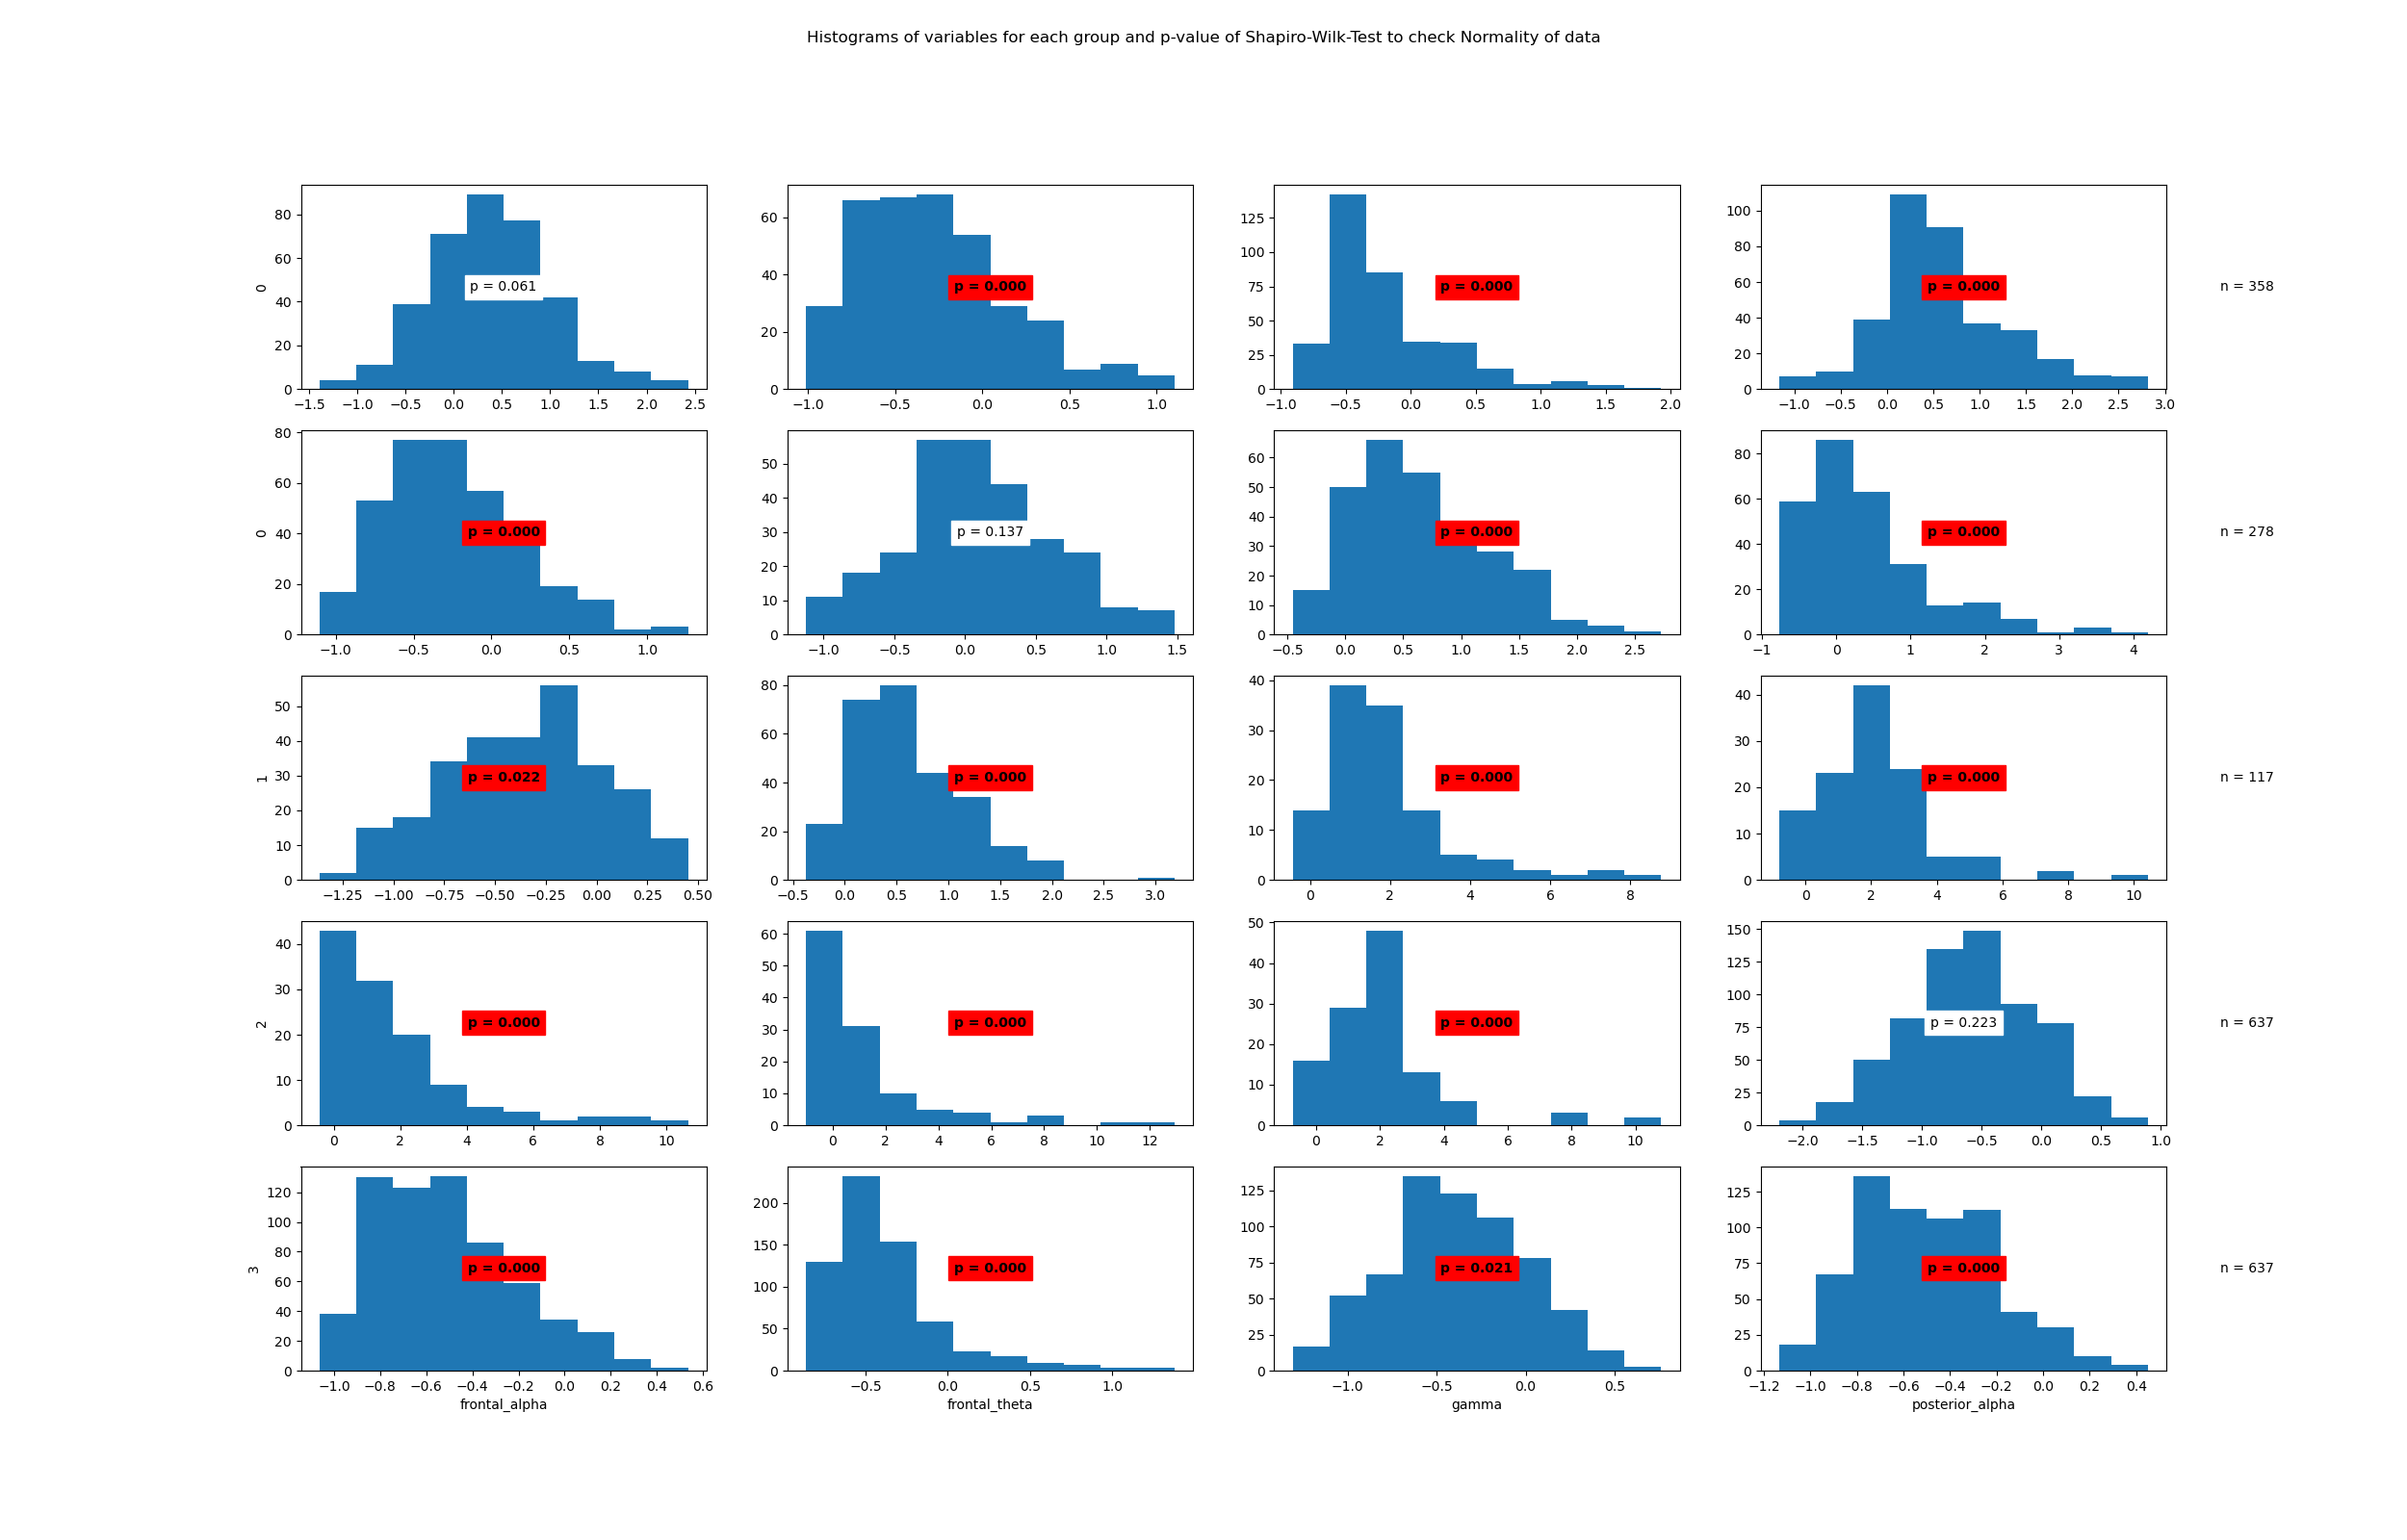

The file beside this chart, header and first rows:
State	Variable	Statistic	Samples	p-value	Significance
0	beta	0.99	358	0.061	False
0	frontal_alpha	0.96	358	0.0	True
0	frontal_theta	0.87	358	0.0	True
0	gamma	0.97	358	0.0	True
0	posterior_alpha	0.97	358	0.0	True
1	beta	0.99	278	0.137	False
1	frontal_alpha	0.97	278	0.0	True
1	frontal_theta	0.87	278	0.0	True
1	gamma	0.99	278	0.022	True
1	posterior_alpha	0.95	278	0.0	True
2	beta	0.84	117	0.0	True
2	frontal_alpha	0.9	117	0.0	True
2	frontal_theta	0.8	117	0.0	True
2	gamma	0.72	117	0.0	True
2	posterior_alpha	0.8	117	0.0	True
3	beta	1.0	637	0.223	False
3	frontal_alpha	0.96	637	0.0	True
3	frontal_theta	0.85	637	0.0	True
3	gamma	0.99	637	0.021	True
3	posterior_alpha	0.98	637	0.0	True
